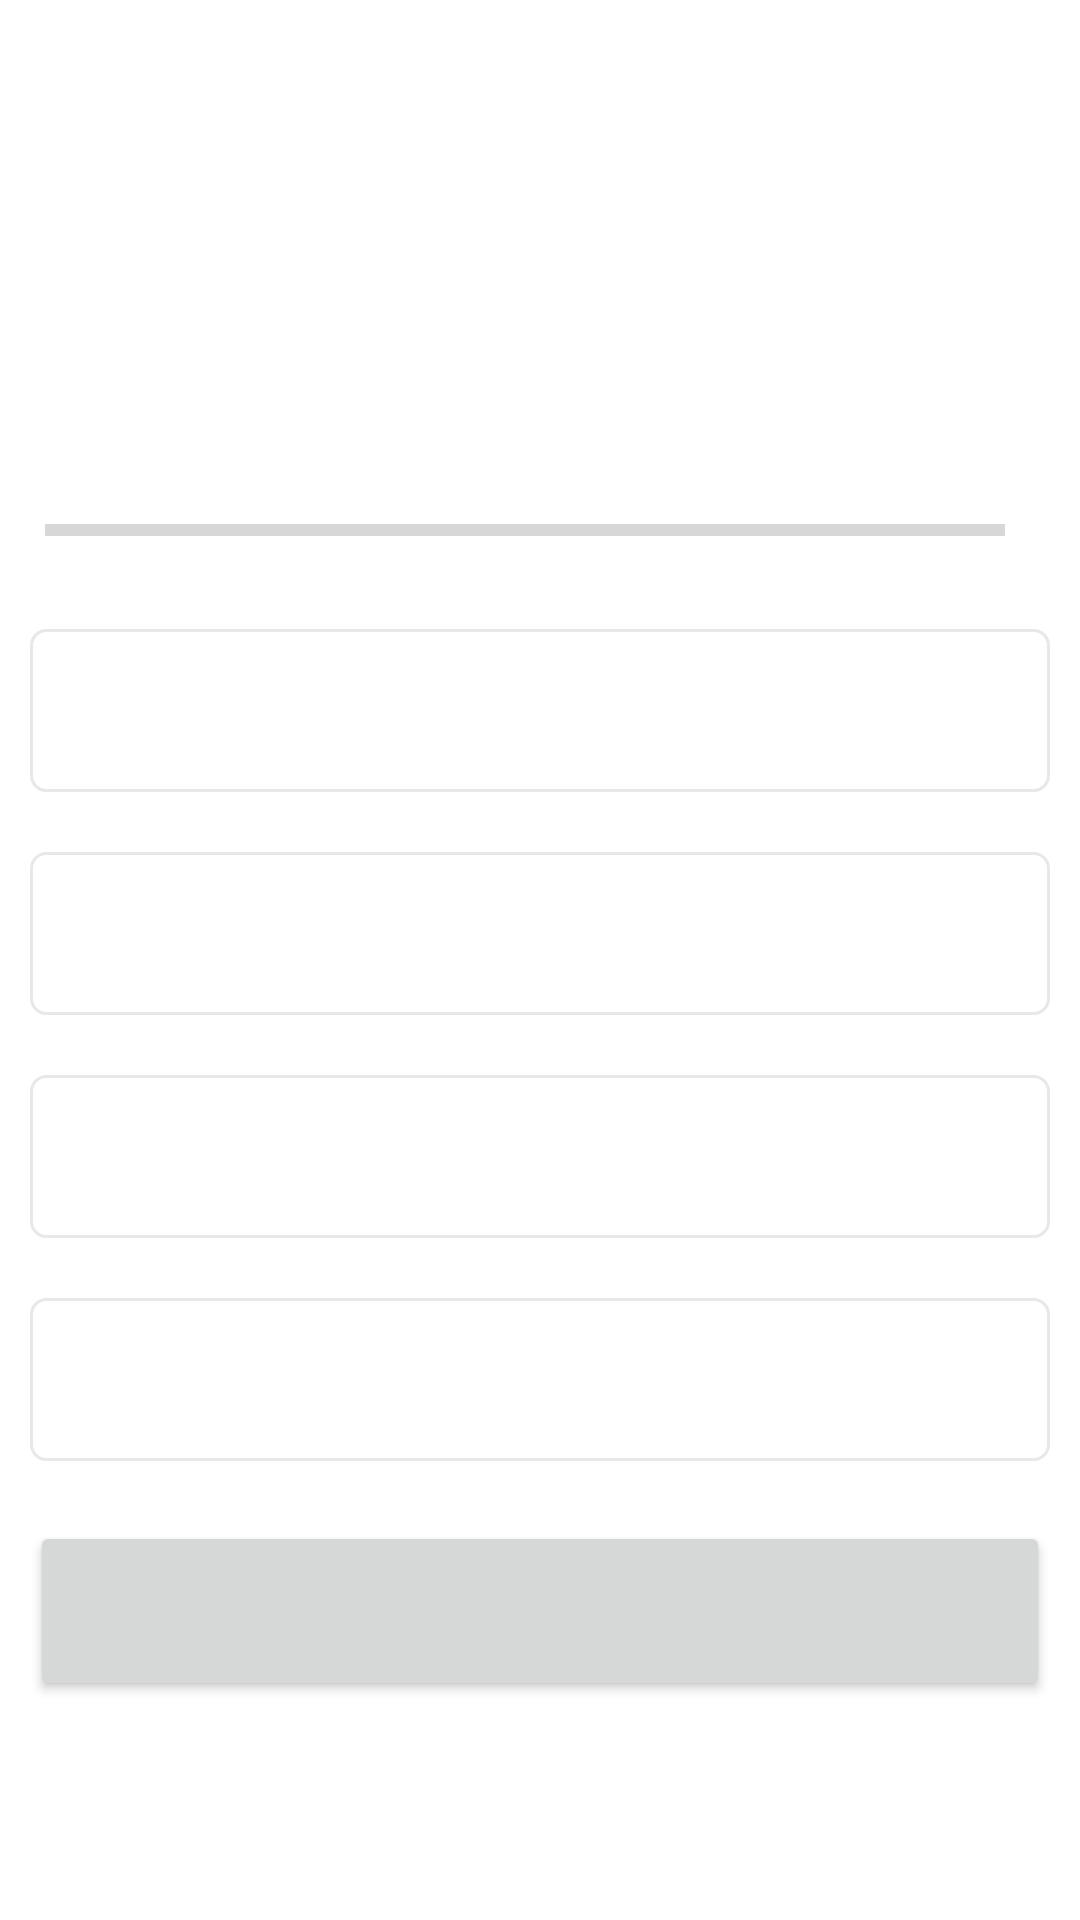

Produce the Android XML layout that renders to this screen, including the resource entries it uses.
<!-- AndroidManifest.xml: application theme Theme.GeographyQuizzes -->
<!-- res/layout/activity_flag_quiz.xml -->
<?xml version="1.0" encoding="utf-8"?>
<LinearLayout xmlns:android="http://schemas.android.com/apk/res/android"
    xmlns:app="http://schemas.android.com/apk/res-auto"
    xmlns:tools="http://schemas.android.com/tools"
    android:layout_width="match_parent"
    android:layout_height="match_parent"
    android:gravity="center"
    android:orientation="vertical"
    android:background="@drawable/bg"
    tools:context=".FlagQuiz">

    <TextView
        android:id="@+id/tv_question"
        android:layout_width="match_parent"
        android:layout_height="wrap_content"
        android:layout_margin="10dp"
        android:gravity="center"
        android:text="@string/flag_question"
        android:textColor="@color/white"
        android:textSize="22sp" />

    <ImageView
        android:id="@+id/iv_country_flag"
        android:layout_width="wrap_content"
        android:layout_height="wrap_content"
        android:layout_marginTop="16dp"
        tools:src="@drawable/ic_flag_of_germany" />

    <LinearLayout
        android:layout_width="match_parent"
        android:layout_height="wrap_content"
        android:orientation="horizontal"
        android:layout_margin="10dp">

        <ProgressBar
            android:id="@+id/progress_bar"
            android:layout_width="match_parent"
            android:layout_height="wrap_content"
            android:layout_weight="1"
            android:max="9"
            android:progress="0"
            android:layout_margin="5dp"
            style="?android:attr/progressBarStyleHorizontal"/>

        <TextView
            android:id="@+id/tv_progress"
            android:layout_width="wrap_content"
            android:layout_height="match_parent"
            android:layout_marginLeft="5dp"
            android:layout_marginRight="5dp"
            android:textColor="@color/white"
            tools:text="1/10"/>

    </LinearLayout>

    <TextView
        android:id="@+id/tv_option1"
        android:layout_width="match_parent"
        android:layout_height="wrap_content"
        android:layout_margin="10dp"
        android:background="@drawable/default_option_border_bg"
        android:gravity="center"
        android:padding="15dp"
        android:textColor="@color/light_grey"
        android:textSize="18sp"
        tools:text="Apple" />

    <TextView
        android:id="@+id/tv_option2"
        android:layout_width="match_parent"
        android:layout_height="wrap_content"
        android:layout_margin="10dp"
        android:background="@drawable/default_option_border_bg"
        android:gravity="center"
        android:padding="15dp"
        android:textColor="@color/light_grey"
        android:textSize="18sp"
        tools:text="Apple" />

    <TextView
        android:id="@+id/tv_option3"
        android:layout_width="match_parent"
        android:layout_height="wrap_content"
        android:layout_margin="10dp"
        android:background="@drawable/default_option_border_bg"
        android:gravity="center"
        android:padding="15dp"
        android:textColor="@color/light_grey"
        android:textSize="18sp"
        tools:text="Apple" />

    <TextView
        android:id="@+id/tv_option4"
        android:layout_width="match_parent"
        android:layout_height="wrap_content"
        android:layout_margin="10dp"
        android:background="@drawable/default_option_border_bg"
        android:gravity="center"
        android:padding="15dp"
        android:textColor="@color/light_grey"
        android:textSize="18sp"
        tools:text="Apple" />

    <Button
        android:id="@+id/btn_submit"
        android:layout_width="match_parent"
        android:layout_height="60dp"
        android:layout_margin="10dp"
        tools:text="Submit"
        android:textStyle="bold"
        android:textSize="18sp"/>

</LinearLayout>
<!-- resources referenced by this layout -->
<resources>
  <color name="light_grey">#7A8089</color>
  <color name="white">#FFFFFFFF</color>
  <!-- drawable default_option_border_bg (drawable-v24) -->
  <?xml version="1.0" encoding="utf-8"?>
  <shape xmlns:android="http://schemas.android.com/apk/res/android"
      android:shape="rectangle"
      >
      <stroke
          android:width="1dp"
          android:color="#E8E8E8"/>
      <solid
          android:color="@color/white"/>
      <corners
          android:radius="5dp"/>
  </shape>
  <string name="flag_question">What country does this flag belong to?</string>
  <style name="Theme.GeographyQuizzes" parent="Theme.MaterialComponents.DayNight.NoActionBar">
          
          <item name="colorPrimary">@color/purple_500</item>
          <item name="colorPrimaryVariant">@color/purple_700</item>
          <item name="colorOnPrimary">@color/white</item>
          
          <item name="colorSecondary">@color/teal_200</item>
          <item name="colorSecondaryVariant">@color/teal_700</item>
          <item name="colorOnSecondary">@color/black</item>
          
          <item name="android:statusBarColor" tools:targetApi="l">?attr/colorPrimaryVariant</item>
          
          <item name="android:windowFullscreen">true</item>
      </style>
  <color name="purple_500">#FF6200EE</color>
  <color name="purple_700">#FF3700B3</color>
  <color name="teal_200">#FF03DAC5</color>
  <color name="teal_700">#FF018786</color>
  <color name="black">#FF000000</color>
</resources>
